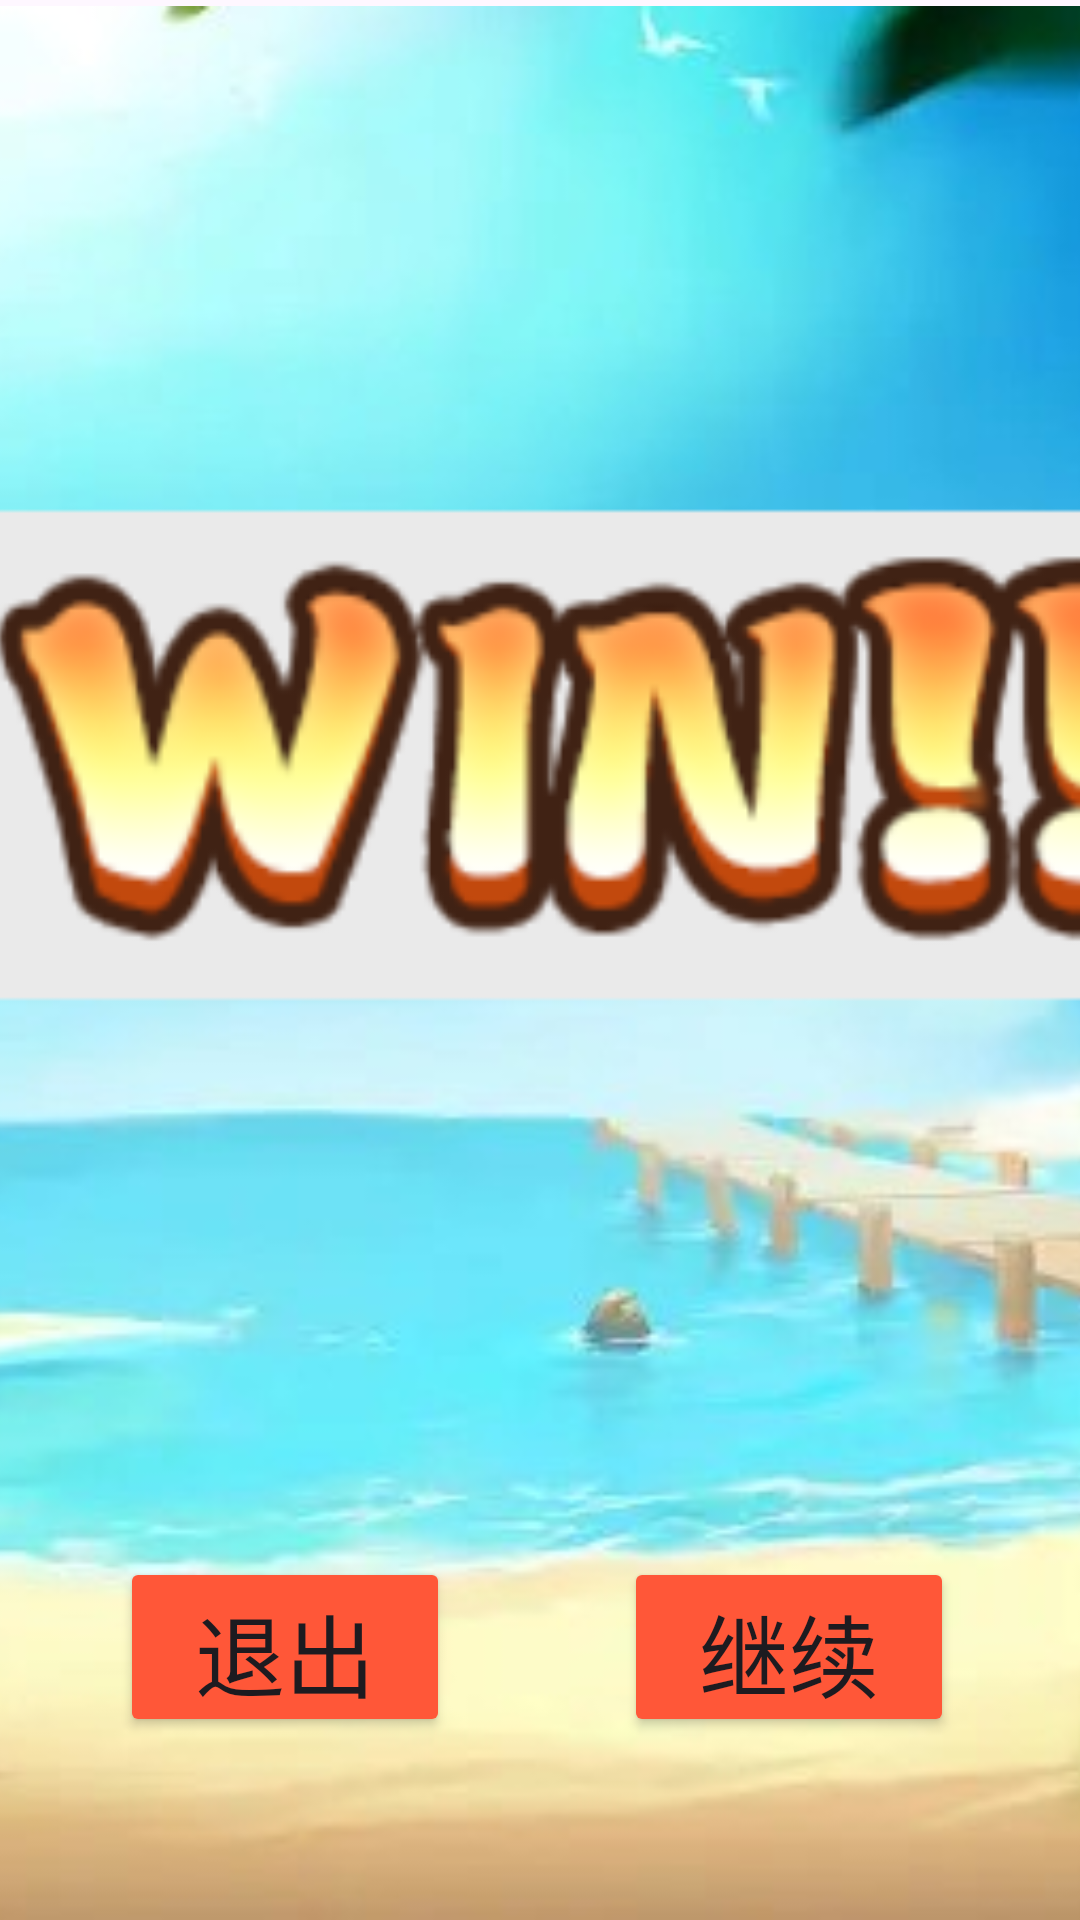

Write the Android layout XML for this screen, with the resource values it uses.
<!-- AndroidManifest.xml: application theme Theme.CDD -->
<!-- res/layout/victory.xml -->
<?xml version="1.0" encoding="utf-8"?>
<RelativeLayout xmlns:android="http://schemas.android.com/apk/res/android"
    android:layout_width="match_parent"
    android:layout_height="match_parent"
    android:screenOrientation="landscape">

    <ImageView
        android:id="@+id/image_background"
        android:layout_width="match_parent"
        android:layout_height="match_parent"
        android:layout_alignParentStart="true"
        android:layout_alignParentTop="true"
        android:layout_marginStart="-2dp"
        android:layout_marginTop="2dp"
        android:scaleType="centerCrop"
        android:src="@mipmap/victory" />

    <Button
        android:id="@+id/button_victory_continue"
        android:layout_width="110dp"
        android:layout_height="60dp"
        android:layout_alignParentStart="true"
        android:layout_alignParentBottom="true"
        android:layout_marginStart="208dp"
        android:layout_marginBottom="61dp"
        android:backgroundTint="@color/orange"
        android:onClick="click_victory_continue"
        android:text="继续游戏"
        android:textSize="30sp" />

    <Button
        android:id="@+id/button_victory_exit"
        android:layout_width="110dp"
        android:layout_height="60dp"
        android:layout_alignRight="@id/button_victory_continue"
        android:layout_alignParentEnd="true"
        android:layout_alignParentBottom="true"
        android:layout_centerHorizontal="true"
        android:layout_marginEnd="210dp"
        android:layout_marginRight="-155dp"
        android:layout_marginBottom="61dp"
        android:backgroundTint="@color/orange"
        android:onClick="click_victory_exit"
        android:text="退出游戏"
        android:textSize="30sp" />

</RelativeLayout>
<!-- resources referenced by this layout -->
<resources>
  <color name="orange">#FFFF5738</color>
  <!-- mipmap victory: png bitmap (mipmap-hdpi, 506661 bytes) -->
  <style name="Theme.CDD" parent="Base.Theme.CDD" />
  <style name="Base.Theme.CDD" parent="Theme.Material3.DayNight.NoActionBar">
          
          
      </style>
</resources>
